The GitHub repository Bamchon17/Chiikawa_Classification contains a labelled image folder "dataset" with 4 categories: Chiikawa, group, Hachiware, Usagi. Examples follow, each with its label.

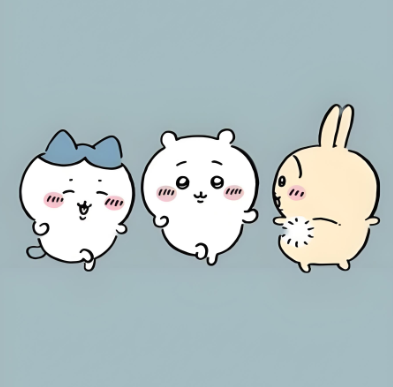
Label: group

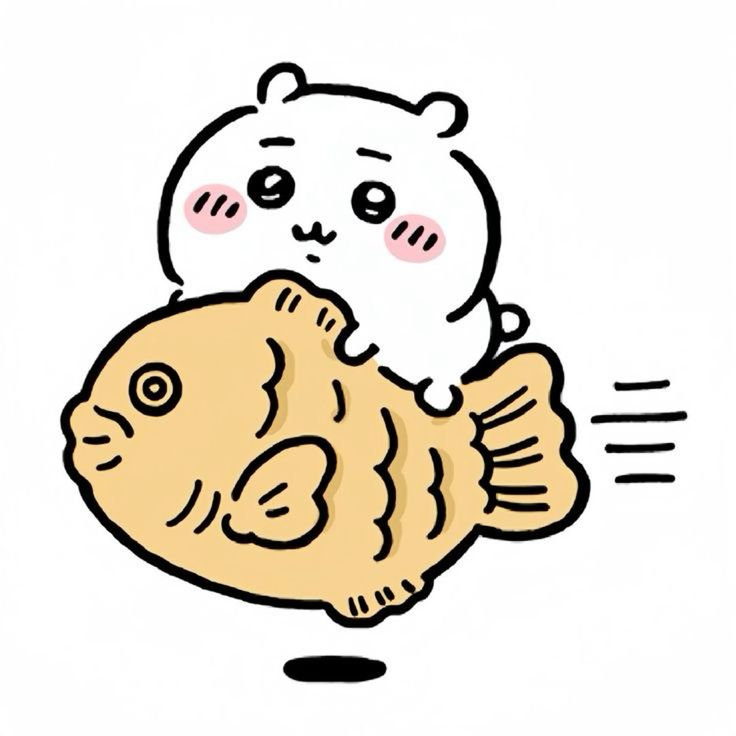
Label: Chiikawa

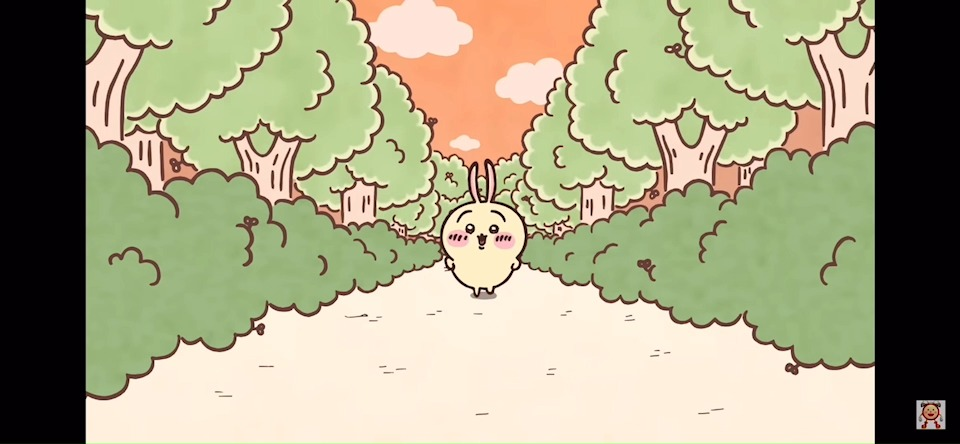
Label: Usagi

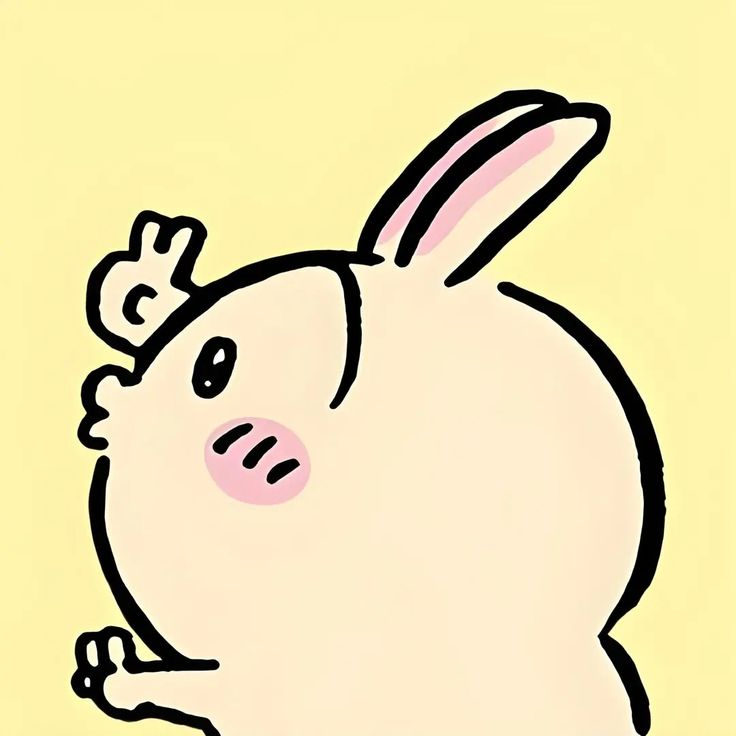
Label: Usagi

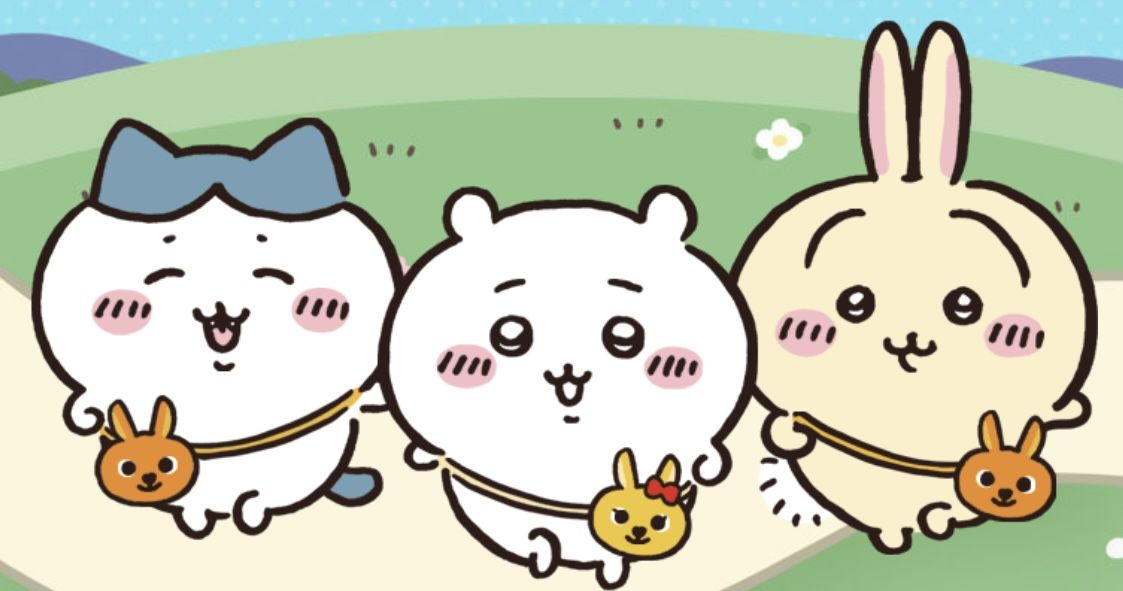
Label: group

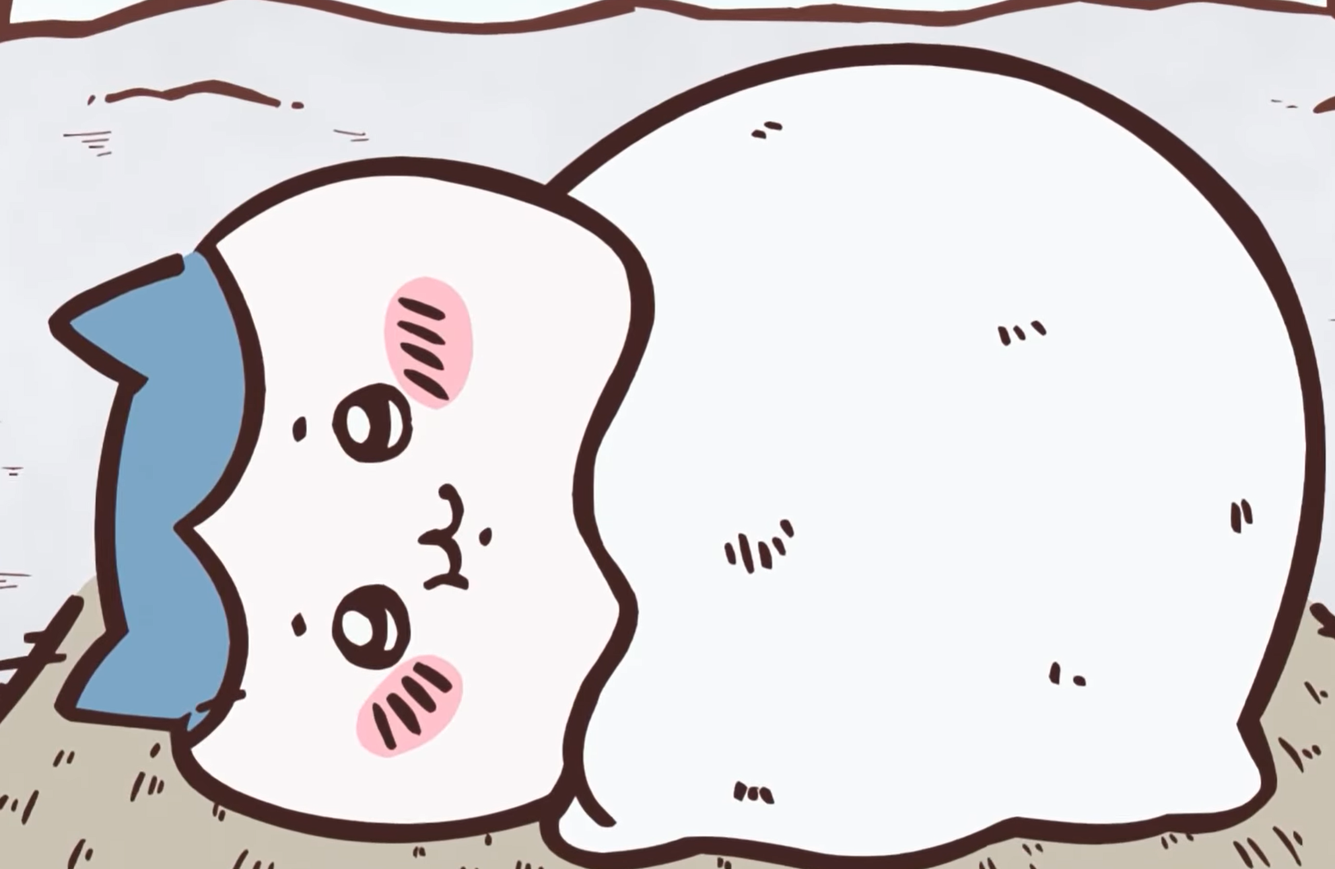
Label: Hachiware
